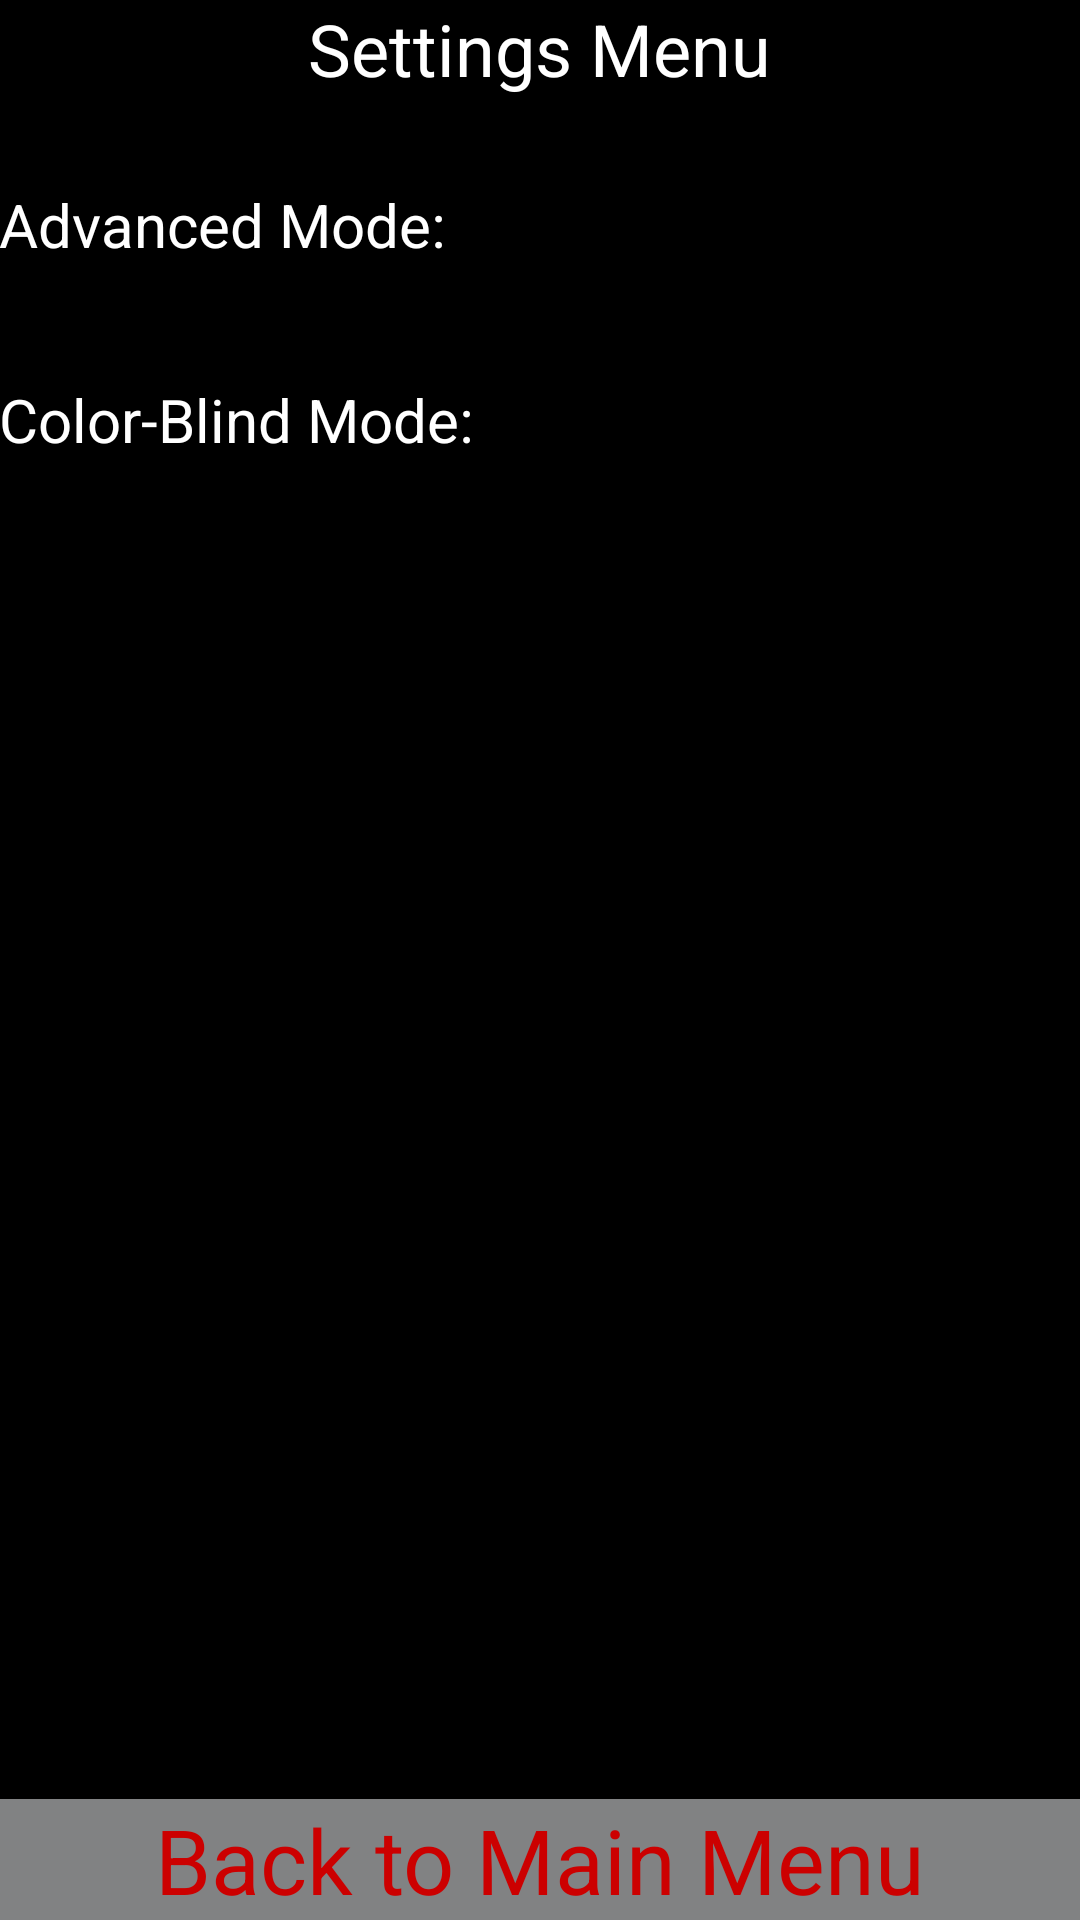

Layout XML and referenced resources for this Android screen:
<!-- AndroidManifest.xml: activity theme android:Theme.Black -->
<!-- res/layout/activity_settings.xml -->
<RelativeLayout xmlns:android="http://schemas.android.com/apk/res/android"
    xmlns:tools="http://schemas.android.com/tools"
    android:layout_width="match_parent"
    android:layout_height="match_parent"
    android:paddingLeft="@dimen/activity_horizontal_margin"
    android:paddingRight="@dimen/activity_horizontal_margin"
    android:paddingTop="@dimen/activity_vertical_margin"
    android:paddingBottom="@dimen/activity_vertical_margin"
    tools:context="edu.odu.ece486.hm_app.SettingsActivity"
    android:background="@android:color/black">

    <TextView
        android:text="Settings Menu"
        android:layout_width="wrap_content"
        android:layout_height="wrap_content"
        android:textColor="@android:color/white"
        android:textSize="24sp"
        android:id="@+id/textView2"
        android:layout_alignParentTop="true"
        android:layout_centerHorizontal="true" />

    <Switch
        android:layout_width="wrap_content"
        android:layout_height="wrap_content"
        android:text="Advanced Mode:"
        android:id="@+id/modeSwitch"
        android:layout_below="@+id/textView2"
        android:layout_alignParentLeft="true"
        android:layout_alignParentStart="true"
        android:layout_marginTop="29dp"
        android:checked="false"
        android:textColor="@android:color/white"
        android:textSize="20sp"
        android:layout_alignParentRight="true"
        android:layout_alignParentEnd="true" />

    <Switch
        android:layout_width="wrap_content"
        android:layout_height="wrap_content"
        android:text="Color-Blind Mode:"
        android:id="@+id/switch1"
        android:layout_below="@+id/modeSwitch"
        android:layout_alignParentLeft="true"
        android:layout_alignParentStart="true"
        android:layout_marginTop="38dp"
        android:textColor="@android:color/white"
        android:layout_alignParentRight="true"
        android:layout_alignParentEnd="true"
        android:textSize="20sp" />

    <Button
        android:layout_width="wrap_content"
        android:layout_height="wrap_content"
        android:text="Back to Main Menu"
        android:textColor="@android:color/holo_red_dark"
        android:id="@+id/saveSettingsButton"
        android:layout_alignParentBottom="true"
        android:layout_alignParentRight="true"
        android:layout_alignParentEnd="true"
        android:layout_alignParentLeft="true"
        android:layout_alignParentStart="true"
        android:background="#ff818283"
        android:focusable="true"
        android:textSize="30sp" />

</RelativeLayout>
<!-- resources referenced by this layout -->
<resources>

</resources>
